Run: headless pygame with SDL's dummy video driver; simulated clock (each Clock.tick advances the game by its frame time, no real sleeping); random seed 0; keys injected as events and as key.get_pressed() state; no mouse input.
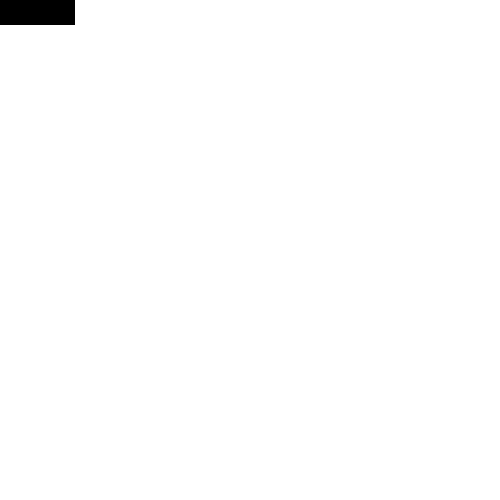
Frame 1 of 4 · flips 1–60 · no input
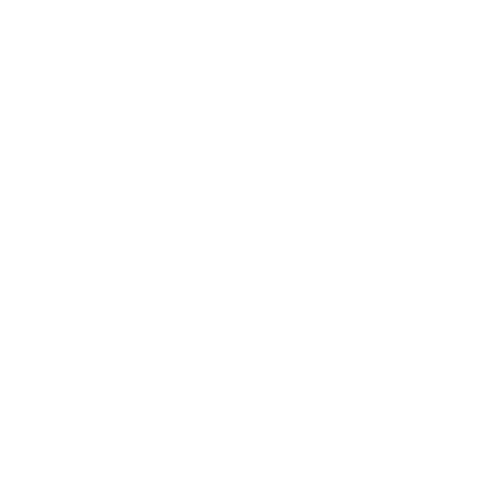
Frame 2 of 4 · flips 61–180 · tapped SPACE, RETURN · held RIGHT (→), D
Frame 3 of 4 · flips 181–300 · held DOWN (↓), S · screen unchanged from frame 2, image omitted
Frame 4 of 4 · flips 301–420 · held LEFT (←), A, UP (↑), W · screen same as frame 1, image omitted

The pygame program that drew these frames:

import pygame
pygame.init()

from pygame.locals import (
    K_UP,
    K_DOWN,
    K_LEFT,
    K_RIGHT,
    K_SPACE
)

class Player(pygame.sprite.Sprite):
    def __init__(self):
        super(Player, self).__init__()
        self.surf = pygame.Surface((75, 25))
        self.surf.fill((0, 0, 0))
        self.rect = self.surf.get_rect()

    def update(self, pressed_keys):
        if pressed_keys[K_UP]:
            self.rect.move_ip(0, -5)
        if pressed_keys[K_DOWN]:
            self.rect.move_ip(0, 5)
        if pressed_keys[K_LEFT]:
            self.rect.move_ip(-5, 0)
        if pressed_keys[K_RIGHT]:
            self.rect.move_ip(5, 0)
        if pressed_keys[K_SPACE]:
            self.rect.update((150, 150), (75, 25))

SCREEN_WIDTH = 500
SCREEN_HEIGHT = 500
screen = pygame.display.set_mode([SCREEN_WIDTH, SCREEN_WIDTH])

player = Player()

running = True
while running:

    for event in pygame.event.get():
        if event.type == pygame.QUIT:
            running = False
    
    pressed_keys = pygame.key.get_pressed()

    # Fill the background with white
    screen.fill((255, 255, 255))

    # Draw a solid black circle in the center
    # pygame.draw.circle(screen, (0, 0, 0), (250, 250), 75)
    player.update(pressed_keys)
    screen.blit(player.surf, player.rect)

    pygame.display.flip()
